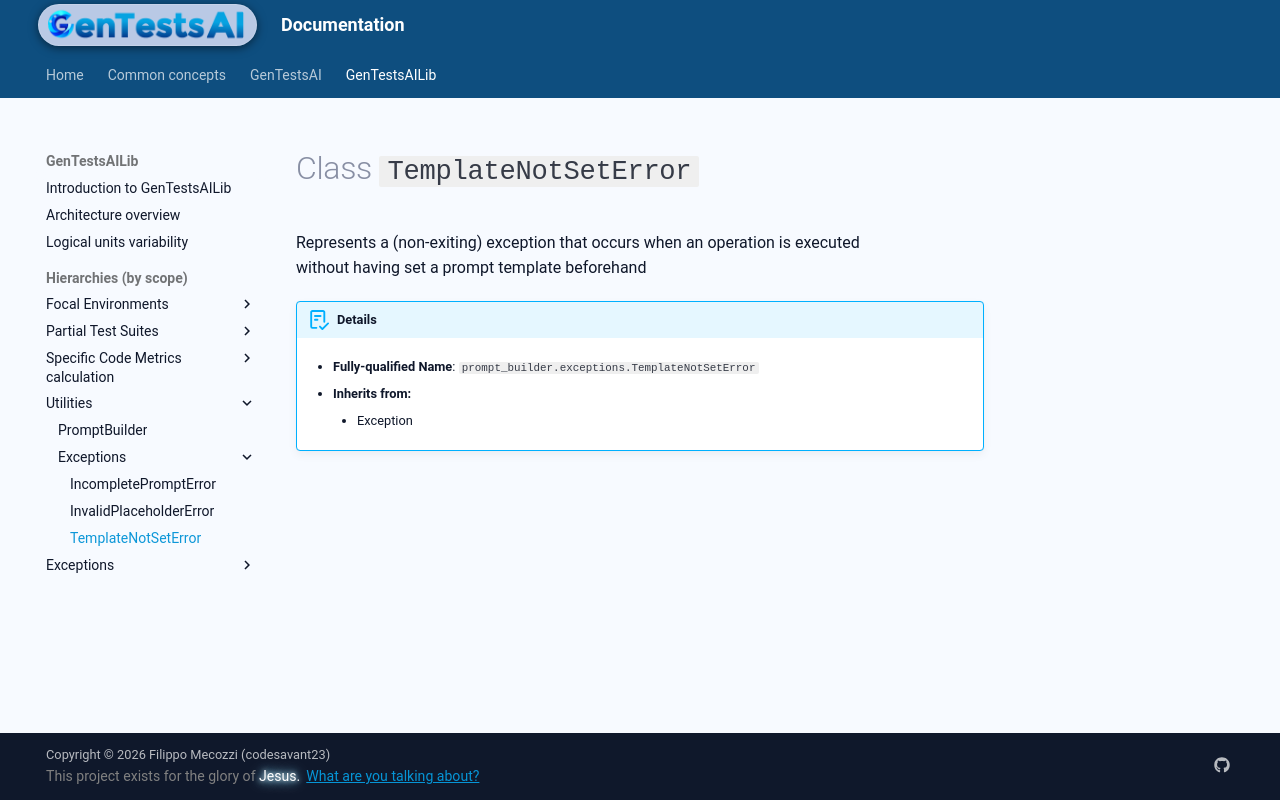

repository: codesavant23/gentestsai · page: hiers/gtsai_lib/classes/TemplateNotSetError/index.html · generator: mkdocs

# Class `TemplateNotSetError`
Represents a (non-exiting) exception that occurs when an operation is executed
without having set a prompt template beforehand


!!! abstract "Details"
	- **Fully-qualified Name**: `prompt_builder.exceptions.TemplateNotSetError`
	
    - **Inherits from:**
		
		- Exception
		
	
	
